2-way image classification set "prepared_data" from GitHub (vk-web06/Project); label vocabulary: HDPE plastic, PET plastic.

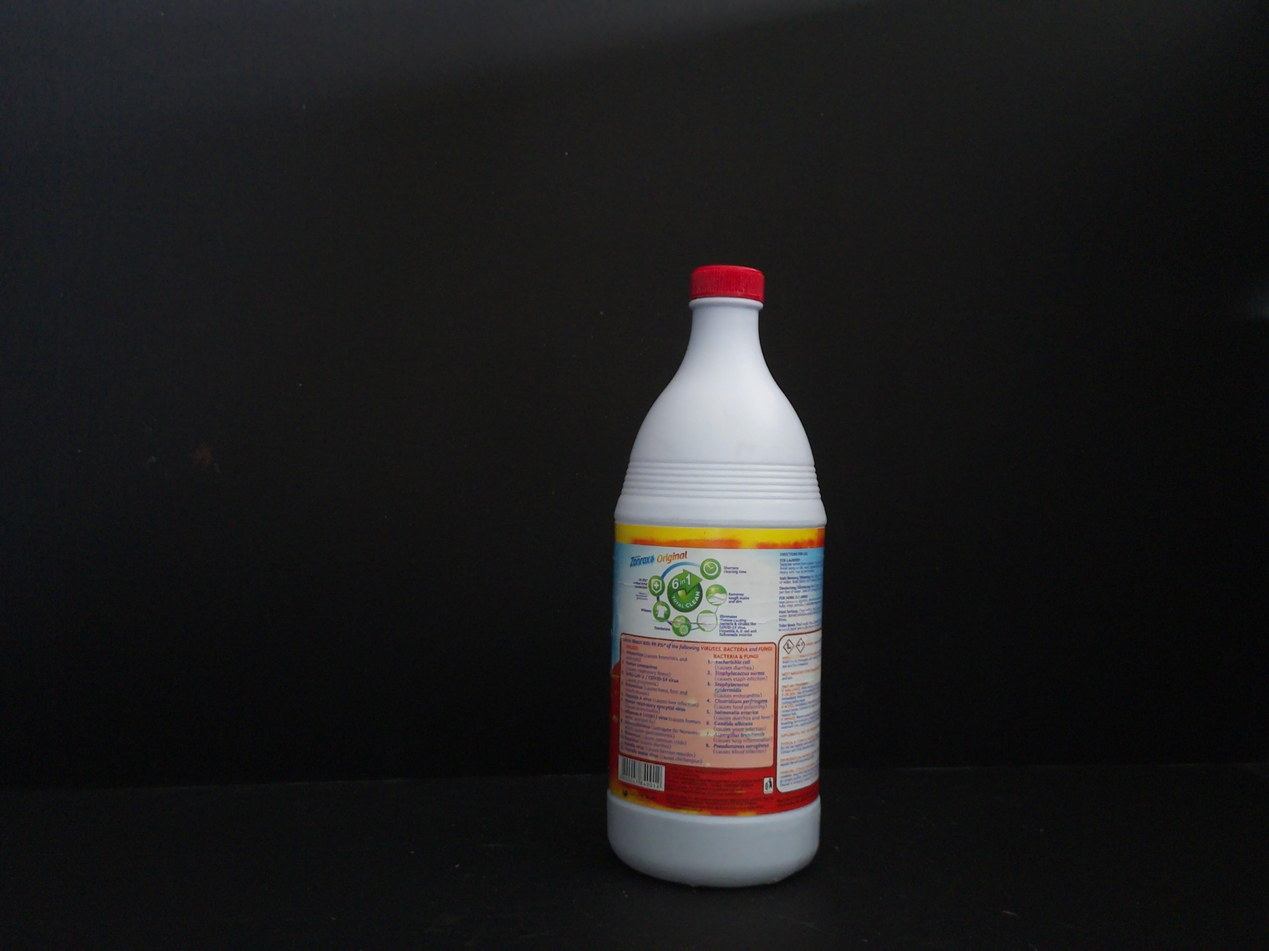
Label: HDPE plastic

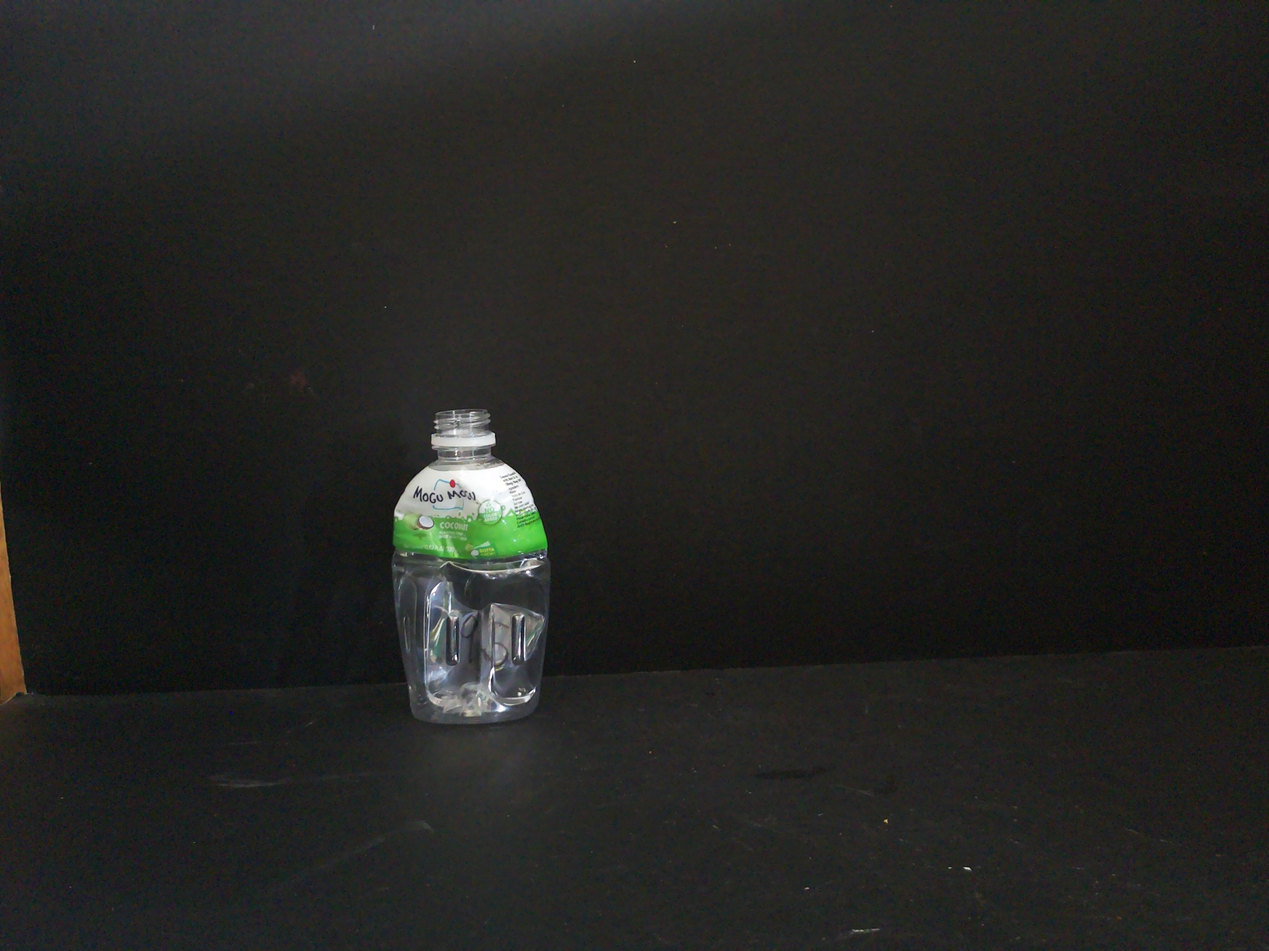
Label: PET plastic

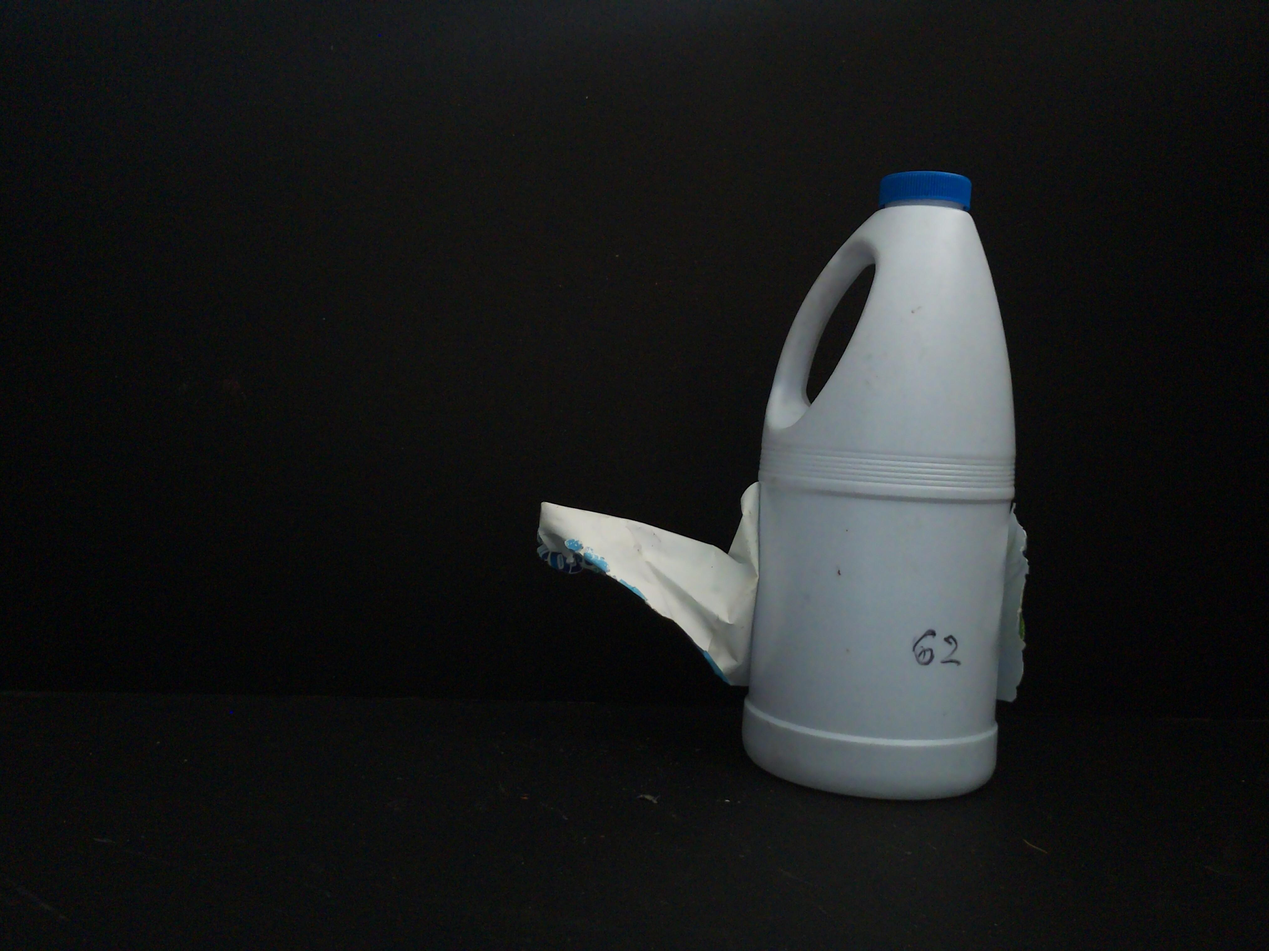
Label: HDPE plastic

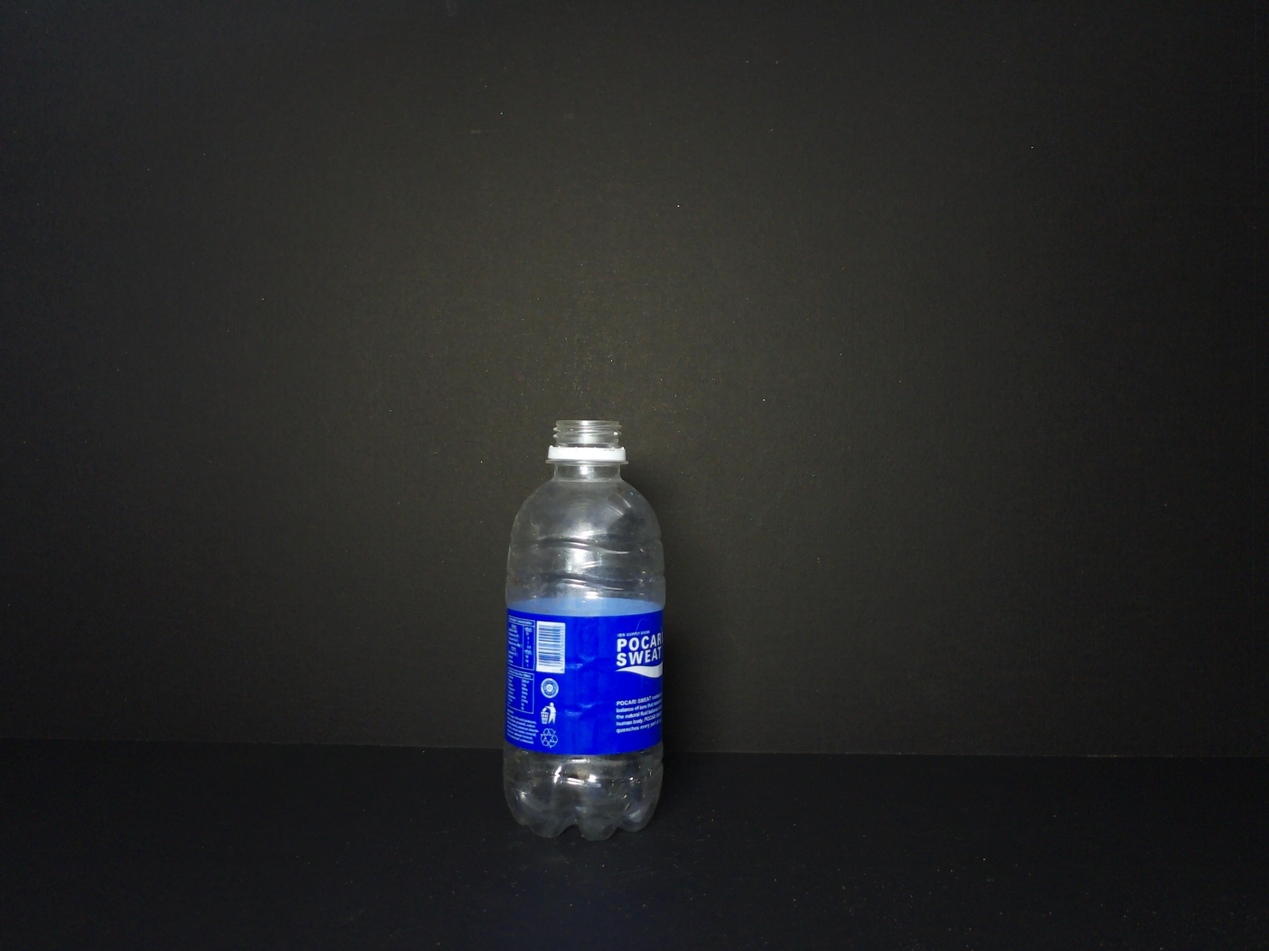
Label: PET plastic

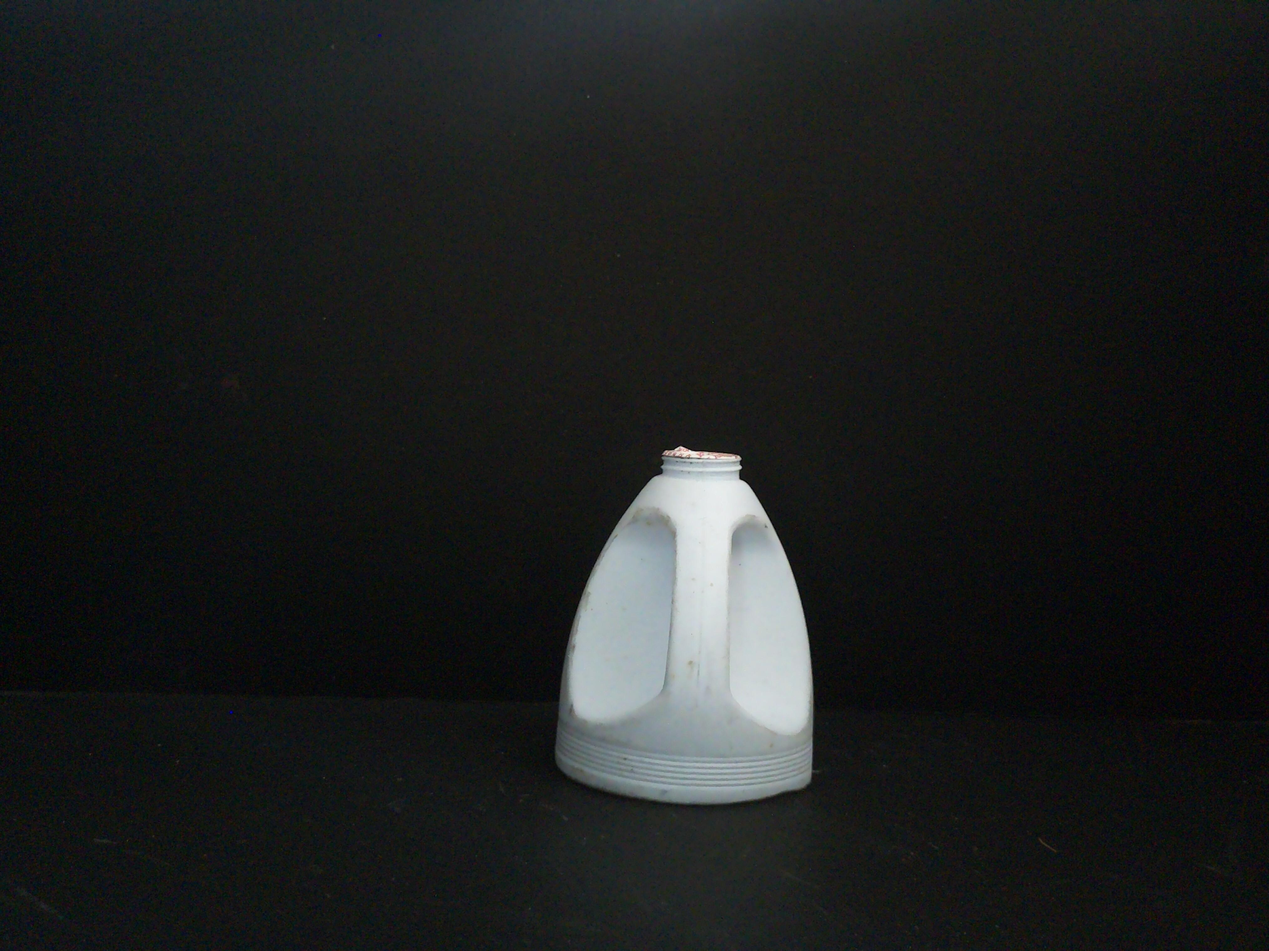
Label: HDPE plastic

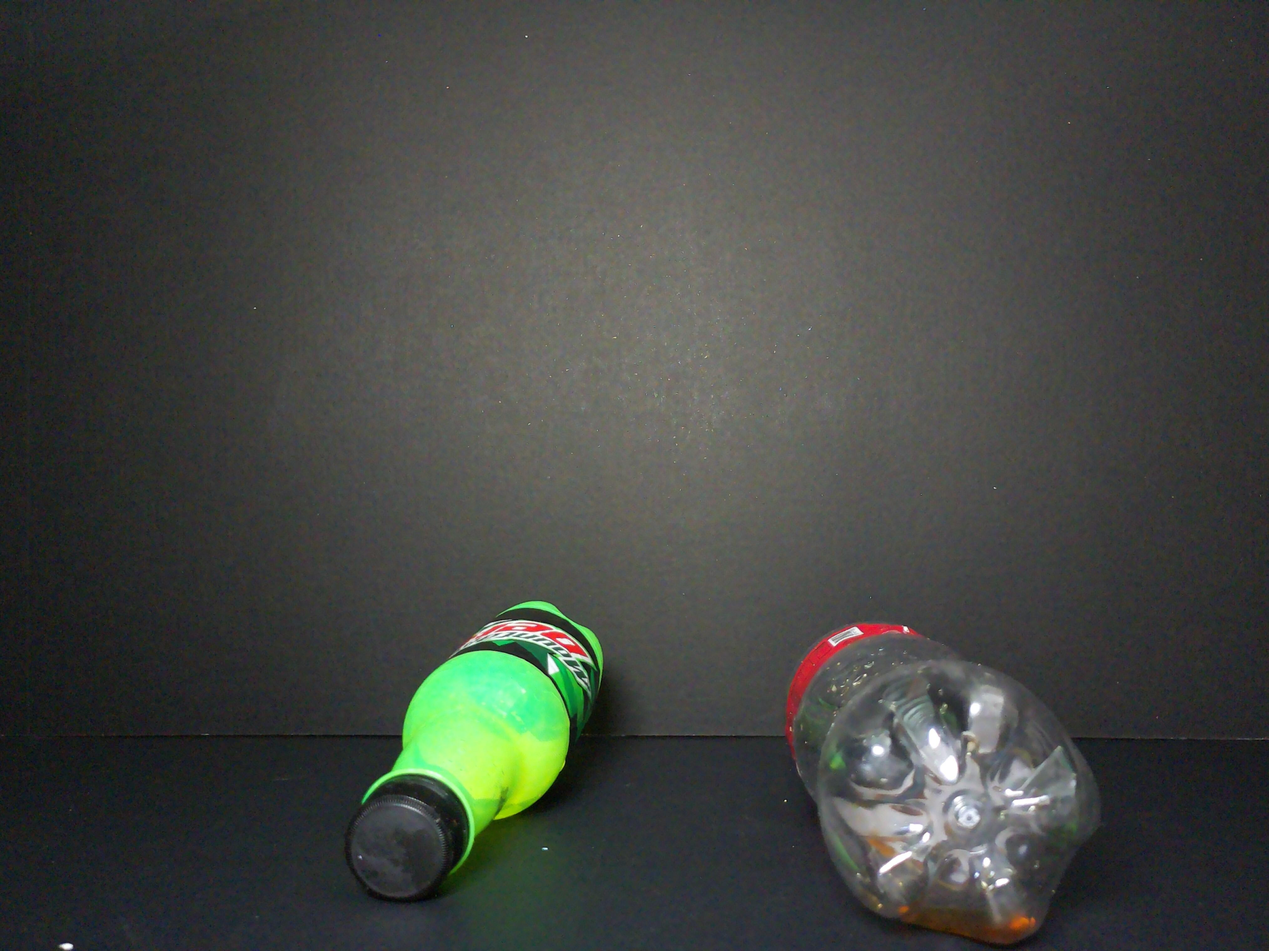
Label: PET plastic
